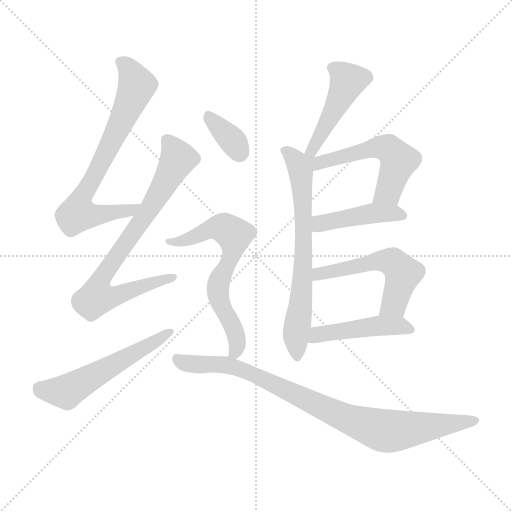
t = 0.00 s
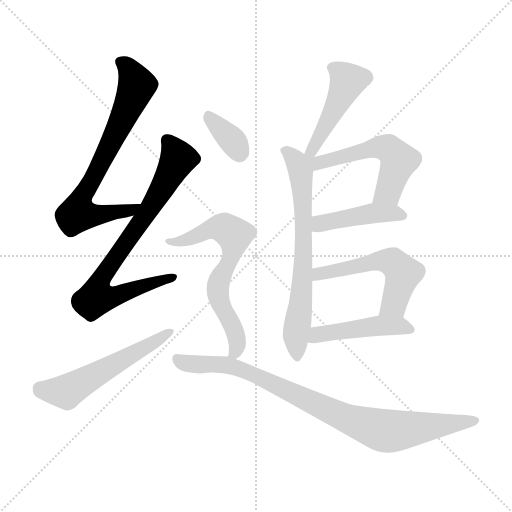
t = 1.75 s
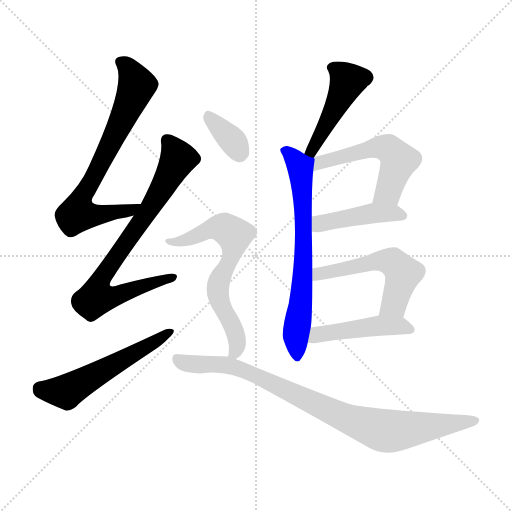
t = 3.50 s
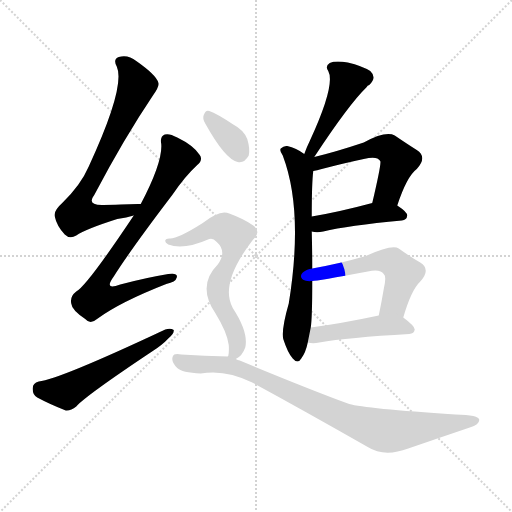
t = 5.25 s
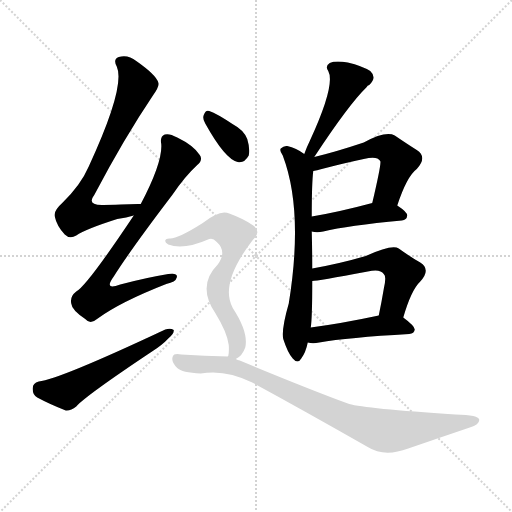
t = 6.99 s
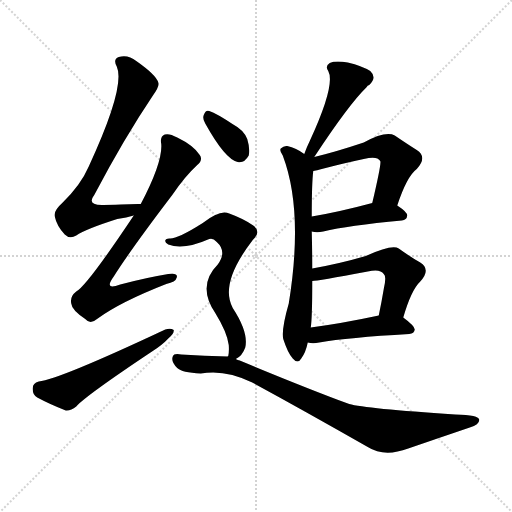
t = 8.74 s

The animated SVG that drew these frames (rendered in a browser with its animation timeline set to each time). Animation: 12 CSS @keyframes rules; one cycle of 8.74 s.

<svg version="1.1" viewBox="0 0 1024 1024" xmlns="http://www.w3.org/2000/svg">
  <g stroke="lightgray" stroke-dasharray="1,1" stroke-width="1" transform="scale(4, 4)">
    <line x1="0" y1="0" x2="256" y2="256"></line>
    <line x1="256" y1="0" x2="0" y2="256"></line>
    <line x1="128" y1="0" x2="128" y2="256"></line>
    <line x1="0" y1="128" x2="256" y2="128"></line>
  </g>
<g transform="scale(1, -1) translate(0, -900)">
   <style type="text/css">
    @keyframes keyframes0 {
      from {
       stroke: blue;
       stroke-dashoffset: 717;
       stroke-width: 128;
       }
       70% {
       animation-timing-function: step-end;
       stroke: blue;
       stroke-dashoffset: 0;
       stroke-width: 128;
       }
       to {
       stroke: black;
       stroke-width: 1024;
       }
       }
       #make-me-a-hanzi-animation-0 {
         animation: keyframes0 0.833496s both;
         animation-delay: 0.000000s;
         animation-timing-function: linear;
       }
    @keyframes keyframes1 {
      from {
       stroke: blue;
       stroke-dashoffset: 781;
       stroke-width: 128;
       }
       72% {
       animation-timing-function: step-end;
       stroke: blue;
       stroke-dashoffset: 0;
       stroke-width: 128;
       }
       to {
       stroke: black;
       stroke-width: 1024;
       }
       }
       #make-me-a-hanzi-animation-1 {
         animation: keyframes1 0.885579s both;
         animation-delay: 0.833496s;
         animation-timing-function: linear;
       }
    @keyframes keyframes2 {
      from {
       stroke: blue;
       stroke-dashoffset: 552;
       stroke-width: 128;
       }
       64% {
       animation-timing-function: step-end;
       stroke: blue;
       stroke-dashoffset: 0;
       stroke-width: 128;
       }
       to {
       stroke: black;
       stroke-width: 1024;
       }
       }
       #make-me-a-hanzi-animation-2 {
         animation: keyframes2 0.699219s both;
         animation-delay: 1.719076s;
         animation-timing-function: linear;
       }
    @keyframes keyframes3 {
      from {
       stroke: blue;
       stroke-dashoffset: 464;
       stroke-width: 128;
       }
       60% {
       animation-timing-function: step-end;
       stroke: blue;
       stroke-dashoffset: 0;
       stroke-width: 128;
       }
       to {
       stroke: black;
       stroke-width: 1024;
       }
       }
       #make-me-a-hanzi-animation-3 {
         animation: keyframes3 0.627604s both;
         animation-delay: 2.418294s;
         animation-timing-function: linear;
       }
    @keyframes keyframes4 {
      from {
       stroke: blue;
       stroke-dashoffset: 681;
       stroke-width: 128;
       }
       69% {
       animation-timing-function: step-end;
       stroke: blue;
       stroke-dashoffset: 0;
       stroke-width: 128;
       }
       to {
       stroke: black;
       stroke-width: 1024;
       }
       }
       #make-me-a-hanzi-animation-4 {
         animation: keyframes4 0.804199s both;
         animation-delay: 3.045898s;
         animation-timing-function: linear;
       }
    @keyframes keyframes5 {
      from {
       stroke: blue;
       stroke-dashoffset: 536;
       stroke-width: 128;
       }
       64% {
       animation-timing-function: step-end;
       stroke: blue;
       stroke-dashoffset: 0;
       stroke-width: 128;
       }
       to {
       stroke: black;
       stroke-width: 1024;
       }
       }
       #make-me-a-hanzi-animation-5 {
         animation: keyframes5 0.686198s both;
         animation-delay: 3.850098s;
         animation-timing-function: linear;
       }
    @keyframes keyframes6 {
      from {
       stroke: blue;
       stroke-dashoffset: 435;
       stroke-width: 128;
       }
       59% {
       animation-timing-function: step-end;
       stroke: blue;
       stroke-dashoffset: 0;
       stroke-width: 128;
       }
       to {
       stroke: black;
       stroke-width: 1024;
       }
       }
       #make-me-a-hanzi-animation-6 {
         animation: keyframes6 0.604004s both;
         animation-delay: 4.536296s;
         animation-timing-function: linear;
       }
    @keyframes keyframes7 {
      from {
       stroke: blue;
       stroke-dashoffset: 545;
       stroke-width: 128;
       }
       64% {
       animation-timing-function: step-end;
       stroke: blue;
       stroke-dashoffset: 0;
       stroke-width: 128;
       }
       to {
       stroke: black;
       stroke-width: 1024;
       }
       }
       #make-me-a-hanzi-animation-7 {
         animation: keyframes7 0.693522s both;
         animation-delay: 5.140299s;
         animation-timing-function: linear;
       }
    @keyframes keyframes8 {
      from {
       stroke: blue;
       stroke-dashoffset: 460;
       stroke-width: 128;
       }
       60% {
       animation-timing-function: step-end;
       stroke: blue;
       stroke-dashoffset: 0;
       stroke-width: 128;
       }
       to {
       stroke: black;
       stroke-width: 1024;
       }
       }
       #make-me-a-hanzi-animation-8 {
         animation: keyframes8 0.624349s both;
         animation-delay: 5.833822s;
         animation-timing-function: linear;
       }
    @keyframes keyframes9 {
      from {
       stroke: blue;
       stroke-dashoffset: 349;
       stroke-width: 128;
       }
       53% {
       animation-timing-function: step-end;
       stroke: blue;
       stroke-dashoffset: 0;
       stroke-width: 128;
       }
       to {
       stroke: black;
       stroke-width: 1024;
       }
       }
       #make-me-a-hanzi-animation-9 {
         animation: keyframes9 0.534017s both;
         animation-delay: 6.458171s;
         animation-timing-function: linear;
       }
    @keyframes keyframes10 {
      from {
       stroke: blue;
       stroke-dashoffset: 653;
       stroke-width: 128;
       }
       68% {
       animation-timing-function: step-end;
       stroke: blue;
       stroke-dashoffset: 0;
       stroke-width: 128;
       }
       to {
       stroke: black;
       stroke-width: 1024;
       }
       }
       #make-me-a-hanzi-animation-10 {
         animation: keyframes10 0.781413s both;
         animation-delay: 6.992188s;
         animation-timing-function: linear;
       }
    @keyframes keyframes11 {
      from {
       stroke: blue;
       stroke-dashoffset: 883;
       stroke-width: 128;
       }
       74% {
       animation-timing-function: step-end;
       stroke: blue;
       stroke-dashoffset: 0;
       stroke-width: 128;
       }
       to {
       stroke: black;
       stroke-width: 1024;
       }
       }
       #make-me-a-hanzi-animation-11 {
         animation: keyframes11 0.968587s both;
         animation-delay: 7.773600s;
         animation-timing-function: linear;
       }
</style>
<path d="M 281.5 492.0 Q 278.5 493.0 206.5 490.0 Q 172.5 489.0 188.5 510.0 Q 248.5 624.0 306.5 710.0 Q 319.5 728.0 316.5 735.0 Q 312.5 750.0 272.5 778.0 Q 256.5 791.0 237.5 786.0 Q 225.5 782.0 233.5 767.0 Q 251.5 727.0 177.5 567.0 Q 161.5 530.0 124.5 494.0 Q 106.5 478.0 109.5 467.0 Q 113.5 448.0 129.5 431.0 Q 139.5 421.0 152.5 429.0 Q 171.5 442.0 234.5 462.0 Q 253.5 465.0 267.5 469.0 C 296.5 476.0 311.5 492.0 281.5 492.0 Z" fill="lightgray"></path> 
<path d="M 267.5 469.0 Q 173.5 328.0 152.5 317.0 Q 139.5 307.0 142.5 293.0 Q 143.5 280.0 170.5 262.0 Q 180.5 250.0 195.5 263.0 Q 240.5 296.0 332.5 332.0 Q 351.5 336.0 353.5 345.0 Q 356.5 355.0 336.5 352.0 Q 293.5 345.0 240.5 331.0 Q 206.5 318.0 227.5 347.0 Q 261.5 401.0 344.5 510.0 Q 369.5 547.0 394.5 570.0 Q 406.5 580.0 399.5 590.0 Q 387.5 609.0 354.5 625.0 Q 338.5 634.0 329.5 631.0 Q 319.5 627.0 322.5 612.0 Q 325.5 576.0 281.5 492.0 L 267.5 469.0 Z" fill="lightgray"></path> 
<path d="M 77.5 137.0 Q 65.5 134.0 65.5 124.0 Q 64.5 111.0 74.5 105.0 Q 98.5 92.0 131.5 79.0 Q 141.5 78.0 152.5 87.0 Q 170.5 108.0 305.5 198.0 Q 324.5 210.0 336.5 223.0 Q 348.5 232.0 347.5 240.0 Q 341.5 244.0 330.5 241.0 Q 117.5 141.0 77.5 137.0 Z" fill="lightgray"></path> 
<path d="M 628.5 586.0 Q 697.5 691.0 733.5 726.0 Q 734.5 729.0 738.5 730.0 Q 754.5 745.0 740.5 758.0 Q 724.5 768.0 695.5 775.0 Q 670.5 779.0 659.5 774.0 Q 649.5 768.0 656.5 758.0 Q 671.5 731.0 619.5 618.0 Q 613.5 606.0 608.5 592.0 C 597.5 564.0 611.5 561.0 628.5 586.0 Z" fill="lightgray"></path> 
<path d="M 624.5 363.0 Q 624.5 399.0 623.5 437.0 L 623.5 467.0 Q 623.5 534.0 626.5 558.0 C 630.5 597.0 633.5 576.0 608.5 592.0 Q 592.5 604.0 574.5 608.0 Q 567.5 609.0 561.5 603.0 Q 558.5 599.0 565.5 589.0 Q 607.5 478.0 577.5 293.0 Q 562.5 241.0 566.5 222.0 Q 575.5 194.0 585.5 183.0 Q 595.5 171.0 602.5 183.0 Q 611.5 195.0 615.5 215.0 L 621.5 245.0 Q 624.5 263.0 624.5 338.0 L 624.5 363.0 Z" fill="lightgray"></path> 
<path d="M 794.5 489.0 Q 813.5 547.0 833.5 562.0 Q 855.5 586.0 833.5 600.0 Q 814.5 612.0 789.5 629.0 Q 771.5 639.0 727.5 615.0 Q 670.5 596.0 628.5 586.0 C 599.5 579.0 597.5 552.0 626.5 558.0 Q 633.5 559.0 643.5 562.0 Q 689.5 574.0 727.5 582.0 Q 754.5 589.0 760.5 578.0 Q 763.5 575.0 744.5 494.0 C 737.5 465.0 784.5 461.0 794.5 489.0 Z" fill="lightgray"></path> 
<path d="M 623.5 437.0 Q 633.5 434.0 646.5 437.0 Q 695.5 449.0 803.5 459.0 Q 813.5 460.0 814.5 469.0 Q 814.5 476.0 794.5 489.0 C 775.5 502.0 773.5 502.0 744.5 494.0 Q 677.5 476.0 623.5 467.0 C 593.5 462.0 594.5 443.0 623.5 437.0 Z" fill="lightgray"></path> 
<path d="M 806.5 265.0 Q 822.5 320.0 840.5 337.0 Q 862.5 361.0 840.5 375.0 Q 822.5 385.0 797.5 403.0 Q 784.5 412.0 731.5 388.0 Q 680.5 373.0 624.5 363.0 C 594.5 358.0 594.5 335.0 624.5 338.0 Q 633.5 338.0 735.5 357.0 Q 760.5 363.0 767.5 352.0 Q 773.5 348.0 767.5 322.0 Q 763.5 298.0 757.5 269.0 C 751.5 240.0 797.5 236.0 806.5 265.0 Z" fill="lightgray"></path> 
<path d="M 615.5 215.0 Q 625.5 212.0 638.5 215.0 Q 695.5 225.0 818.5 232.0 Q 828.5 233.0 829.5 241.0 Q 829.5 248.0 806.5 265.0 C 791.5 276.0 786.5 275.0 757.5 269.0 Q 682.5 253.0 621.5 245.0 C 591.5 241.0 586.5 221.0 615.5 215.0 Z" fill="lightgray"></path> 
<path d="M 410.5 653.0 Q 450.5 581.0 475.5 576.0 Q 488.5 573.0 497.5 589.0 Q 500.5 602.0 494.5 622.0 Q 487.5 640.0 466.5 651.0 Q 433.5 673.0 418.5 678.0 Q 411.5 681.0 407.5 670.0 Q 404.5 663.0 410.5 653.0 Z" fill="lightgray"></path> 
<path d="M 471.5 182.0 Q 484.5 188.0 490.5 205.0 Q 497.5 235.0 465.5 284.0 Q 438.5 333.0 505.5 420.0 Q 523.5 436.0 506.5 449.0 Q 488.5 462.0 458.5 473.0 Q 440.5 482.0 405.5 454.0 Q 353.5 421.0 338.5 423.0 Q 331.5 423.0 330.5 419.0 Q 329.5 415.0 336.5 411.0 Q 366.5 399.0 418.5 422.0 Q 425.5 425.0 433.5 416.0 Q 454.5 397.0 435.5 371.0 Q 393.5 329.0 430.5 274.0 Q 454.5 235.0 457.5 210.0 Q 458.5 197.0 456.5 188.0 Q 455.5 188.0 455.5 187.0 C 451.5 167.0 451.5 167.0 471.5 182.0 Z" fill="lightgray"></path> 
<path d="M 455.5 187.0 Q 409.5 188.0 362.5 191.0 Q 347.5 194.0 345.5 187.0 Q 341.5 177.0 354.5 164.0 Q 363.5 155.0 401.5 153.0 Q 450.5 162.0 504.5 135.0 Q 609.5 78.0 735.5 6.0 Q 768.5 -15.0 816.5 3.0 Q 880.5 25.0 939.5 45.0 Q 958.5 51.0 958.5 60.0 Q 959.5 70.0 910.5 71.0 Q 730.5 83.0 698.5 92.0 Q 614.5 123.0 479.5 179.0 Q 475.5 180.0 471.5 182.0 L 455.5 187.0 Z" fill="lightgray"></path> 
      <clipPath id="make-me-a-hanzi-clip-0">
      <path d="M 281.5 492.0 Q 278.5 493.0 206.5 490.0 Q 172.5 489.0 188.5 510.0 Q 248.5 624.0 306.5 710.0 Q 319.5 728.0 316.5 735.0 Q 312.5 750.0 272.5 778.0 Q 256.5 791.0 237.5 786.0 Q 225.5 782.0 233.5 767.0 Q 251.5 727.0 177.5 567.0 Q 161.5 530.0 124.5 494.0 Q 106.5 478.0 109.5 467.0 Q 113.5 448.0 129.5 431.0 Q 139.5 421.0 152.5 429.0 Q 171.5 442.0 234.5 462.0 Q 253.5 465.0 267.5 469.0 C 296.5 476.0 311.5 492.0 281.5 492.0 Z" fill="lightgray"></path>
      </clipPath>
      <path clip-path="url(#make-me-a-hanzi-clip-0)" d="M 241.5 775.0 L 256.5 764.0 L 272.5 724.0 L 229.5 628.0 L 159.5 496.0 L 154.5 472.0 L 199.5 470.0 L 272.5 487.0 " fill="none" id="make-me-a-hanzi-animation-0" stroke-dasharray="589 1178" stroke-linecap="round"></path>

      <clipPath id="make-me-a-hanzi-clip-1">
      <path d="M 267.5 469.0 Q 173.5 328.0 152.5 317.0 Q 139.5 307.0 142.5 293.0 Q 143.5 280.0 170.5 262.0 Q 180.5 250.0 195.5 263.0 Q 240.5 296.0 332.5 332.0 Q 351.5 336.0 353.5 345.0 Q 356.5 355.0 336.5 352.0 Q 293.5 345.0 240.5 331.0 Q 206.5 318.0 227.5 347.0 Q 261.5 401.0 344.5 510.0 Q 369.5 547.0 394.5 570.0 Q 406.5 580.0 399.5 590.0 Q 387.5 609.0 354.5 625.0 Q 338.5 634.0 329.5 631.0 Q 319.5 627.0 322.5 612.0 Q 325.5 576.0 281.5 492.0 L 267.5 469.0 Z" fill="lightgray"></path>
      </clipPath>
      <path clip-path="url(#make-me-a-hanzi-clip-1)" d="M 334.5 619.0 L 356.5 583.0 L 299.5 481.0 L 210.5 357.0 L 196.5 329.0 L 192.5 305.0 L 222.5 306.0 L 344.5 345.0 " fill="none" id="make-me-a-hanzi-animation-1" stroke-dasharray="653 1306" stroke-linecap="round"></path>

      <clipPath id="make-me-a-hanzi-clip-2">
      <path d="M 77.5 137.0 Q 65.5 134.0 65.5 124.0 Q 64.5 111.0 74.5 105.0 Q 98.5 92.0 131.5 79.0 Q 141.5 78.0 152.5 87.0 Q 170.5 108.0 305.5 198.0 Q 324.5 210.0 336.5 223.0 Q 348.5 232.0 347.5 240.0 Q 341.5 244.0 330.5 241.0 Q 117.5 141.0 77.5 137.0 Z" fill="lightgray"></path>
      </clipPath>
      <path clip-path="url(#make-me-a-hanzi-clip-2)" d="M 78.5 124.0 L 104.5 117.0 L 136.5 119.0 L 342.5 237.0 " fill="none" id="make-me-a-hanzi-animation-2" stroke-dasharray="424 848" stroke-linecap="round"></path>

      <clipPath id="make-me-a-hanzi-clip-3">
      <path d="M 628.5 586.0 Q 697.5 691.0 733.5 726.0 Q 734.5 729.0 738.5 730.0 Q 754.5 745.0 740.5 758.0 Q 724.5 768.0 695.5 775.0 Q 670.5 779.0 659.5 774.0 Q 649.5 768.0 656.5 758.0 Q 671.5 731.0 619.5 618.0 Q 613.5 606.0 608.5 592.0 C 597.5 564.0 611.5 561.0 628.5 586.0 Z" fill="lightgray"></path>
      </clipPath>
      <path clip-path="url(#make-me-a-hanzi-clip-3)" d="M 663.5 765.0 L 695.5 738.0 L 627.5 600.0 L 615.5 597.0 " fill="none" id="make-me-a-hanzi-animation-3" stroke-dasharray="336 672" stroke-linecap="round"></path>

      <clipPath id="make-me-a-hanzi-clip-4">
      <path d="M 624.5 363.0 Q 624.5 399.0 623.5 437.0 L 623.5 467.0 Q 623.5 534.0 626.5 558.0 C 630.5 597.0 633.5 576.0 608.5 592.0 Q 592.5 604.0 574.5 608.0 Q 567.5 609.0 561.5 603.0 Q 558.5 599.0 565.5 589.0 Q 607.5 478.0 577.5 293.0 Q 562.5 241.0 566.5 222.0 Q 575.5 194.0 585.5 183.0 Q 595.5 171.0 602.5 183.0 Q 611.5 195.0 615.5 215.0 L 621.5 245.0 Q 624.5 263.0 624.5 338.0 L 624.5 363.0 Z" fill="lightgray"></path>
      </clipPath>
      <path clip-path="url(#make-me-a-hanzi-clip-4)" d="M 570.5 598.0 L 600.5 565.0 L 605.5 516.0 L 607.5 385.0 L 591.5 222.0 L 594.5 186.0 " fill="none" id="make-me-a-hanzi-animation-4" stroke-dasharray="553 1106" stroke-linecap="round"></path>

      <clipPath id="make-me-a-hanzi-clip-5">
      <path d="M 794.5 489.0 Q 813.5 547.0 833.5 562.0 Q 855.5 586.0 833.5 600.0 Q 814.5 612.0 789.5 629.0 Q 771.5 639.0 727.5 615.0 Q 670.5 596.0 628.5 586.0 C 599.5 579.0 597.5 552.0 626.5 558.0 Q 633.5 559.0 643.5 562.0 Q 689.5 574.0 727.5 582.0 Q 754.5 589.0 760.5 578.0 Q 763.5 575.0 744.5 494.0 C 737.5 465.0 784.5 461.0 794.5 489.0 Z" fill="lightgray"></path>
      </clipPath>
      <path clip-path="url(#make-me-a-hanzi-clip-5)" d="M 629.5 565.0 L 640.5 575.0 L 745.5 605.0 L 775.5 603.0 L 797.5 579.0 L 776.5 517.0 L 751.5 505.0 " fill="none" id="make-me-a-hanzi-animation-5" stroke-dasharray="408 816" stroke-linecap="round"></path>

      <clipPath id="make-me-a-hanzi-clip-6">
      <path d="M 623.5 437.0 Q 633.5 434.0 646.5 437.0 Q 695.5 449.0 803.5 459.0 Q 813.5 460.0 814.5 469.0 Q 814.5 476.0 794.5 489.0 C 775.5 502.0 773.5 502.0 744.5 494.0 Q 677.5 476.0 623.5 467.0 C 593.5 462.0 594.5 443.0 623.5 437.0 Z" fill="lightgray"></path>
      </clipPath>
      <path clip-path="url(#make-me-a-hanzi-clip-6)" d="M 630.5 445.0 L 647.5 455.0 L 741.5 473.0 L 804.5 469.0 " fill="none" id="make-me-a-hanzi-animation-6" stroke-dasharray="307 614" stroke-linecap="round"></path>

      <clipPath id="make-me-a-hanzi-clip-7">
      <path d="M 806.5 265.0 Q 822.5 320.0 840.5 337.0 Q 862.5 361.0 840.5 375.0 Q 822.5 385.0 797.5 403.0 Q 784.5 412.0 731.5 388.0 Q 680.5 373.0 624.5 363.0 C 594.5 358.0 594.5 335.0 624.5 338.0 Q 633.5 338.0 735.5 357.0 Q 760.5 363.0 767.5 352.0 Q 773.5 348.0 767.5 322.0 Q 763.5 298.0 757.5 269.0 C 751.5 240.0 797.5 236.0 806.5 265.0 Z" fill="lightgray"></path>
      </clipPath>
      <path clip-path="url(#make-me-a-hanzi-clip-7)" d="M 625.5 344.0 L 637.5 353.0 L 721.5 367.0 L 747.5 378.0 L 786.5 375.0 L 805.5 353.0 L 788.5 292.0 L 764.5 275.0 " fill="none" id="make-me-a-hanzi-animation-7" stroke-dasharray="417 834" stroke-linecap="round"></path>

      <clipPath id="make-me-a-hanzi-clip-8">
      <path d="M 615.5 215.0 Q 625.5 212.0 638.5 215.0 Q 695.5 225.0 818.5 232.0 Q 828.5 233.0 829.5 241.0 Q 829.5 248.0 806.5 265.0 C 791.5 276.0 786.5 275.0 757.5 269.0 Q 682.5 253.0 621.5 245.0 C 591.5 241.0 586.5 221.0 615.5 215.0 Z" fill="lightgray"></path>
      </clipPath>
      <path clip-path="url(#make-me-a-hanzi-clip-8)" d="M 621.5 222.0 L 644.5 233.0 L 762.5 249.0 L 799.5 249.0 L 820.5 241.0 " fill="none" id="make-me-a-hanzi-animation-8" stroke-dasharray="332 664" stroke-linecap="round"></path>

      <clipPath id="make-me-a-hanzi-clip-9">
      <path d="M 410.5 653.0 Q 450.5 581.0 475.5 576.0 Q 488.5 573.0 497.5 589.0 Q 500.5 602.0 494.5 622.0 Q 487.5 640.0 466.5 651.0 Q 433.5 673.0 418.5 678.0 Q 411.5 681.0 407.5 670.0 Q 404.5 663.0 410.5 653.0 Z" fill="lightgray"></path>
      </clipPath>
      <path clip-path="url(#make-me-a-hanzi-clip-9)" d="M 418.5 666.0 L 464.5 620.0 L 478.5 596.0 " fill="none" id="make-me-a-hanzi-animation-9" stroke-dasharray="221 442" stroke-linecap="round"></path>

      <clipPath id="make-me-a-hanzi-clip-10">
      <path d="M 471.5 182.0 Q 484.5 188.0 490.5 205.0 Q 497.5 235.0 465.5 284.0 Q 438.5 333.0 505.5 420.0 Q 523.5 436.0 506.5 449.0 Q 488.5 462.0 458.5 473.0 Q 440.5 482.0 405.5 454.0 Q 353.5 421.0 338.5 423.0 Q 331.5 423.0 330.5 419.0 Q 329.5 415.0 336.5 411.0 Q 366.5 399.0 418.5 422.0 Q 425.5 425.0 433.5 416.0 Q 454.5 397.0 435.5 371.0 Q 393.5 329.0 430.5 274.0 Q 454.5 235.0 457.5 210.0 Q 458.5 197.0 456.5 188.0 Q 455.5 188.0 455.5 187.0 C 451.5 167.0 451.5 167.0 471.5 182.0 Z" fill="lightgray"></path>
      </clipPath>
      <path clip-path="url(#make-me-a-hanzi-clip-10)" d="M 336.5 417.0 L 376.5 421.0 L 425.5 444.0 L 454.5 441.0 L 468.5 429.0 L 461.5 382.0 L 435.5 325.0 L 441.5 291.0 L 472.5 229.0 L 473.5 204.0 L 463.5 192.0 " fill="none" id="make-me-a-hanzi-animation-10" stroke-dasharray="525 1050" stroke-linecap="round"></path>

      <clipPath id="make-me-a-hanzi-clip-11">
      <path d="M 455.5 187.0 Q 409.5 188.0 362.5 191.0 Q 347.5 194.0 345.5 187.0 Q 341.5 177.0 354.5 164.0 Q 363.5 155.0 401.5 153.0 Q 450.5 162.0 504.5 135.0 Q 609.5 78.0 735.5 6.0 Q 768.5 -15.0 816.5 3.0 Q 880.5 25.0 939.5 45.0 Q 958.5 51.0 958.5 60.0 Q 959.5 70.0 910.5 71.0 Q 730.5 83.0 698.5 92.0 Q 614.5 123.0 479.5 179.0 Q 475.5 180.0 471.5 182.0 L 455.5 187.0 Z" fill="lightgray"></path>
      </clipPath>
      <path clip-path="url(#make-me-a-hanzi-clip-11)" d="M 354.5 182.0 L 380.5 172.0 L 447.5 171.0 L 482.5 162.0 L 683.5 67.0 L 760.5 40.0 L 796.5 39.0 L 951.5 59.0 " fill="none" id="make-me-a-hanzi-animation-11" stroke-dasharray="755 1510" stroke-linecap="round"></path>

</g>
</svg>
